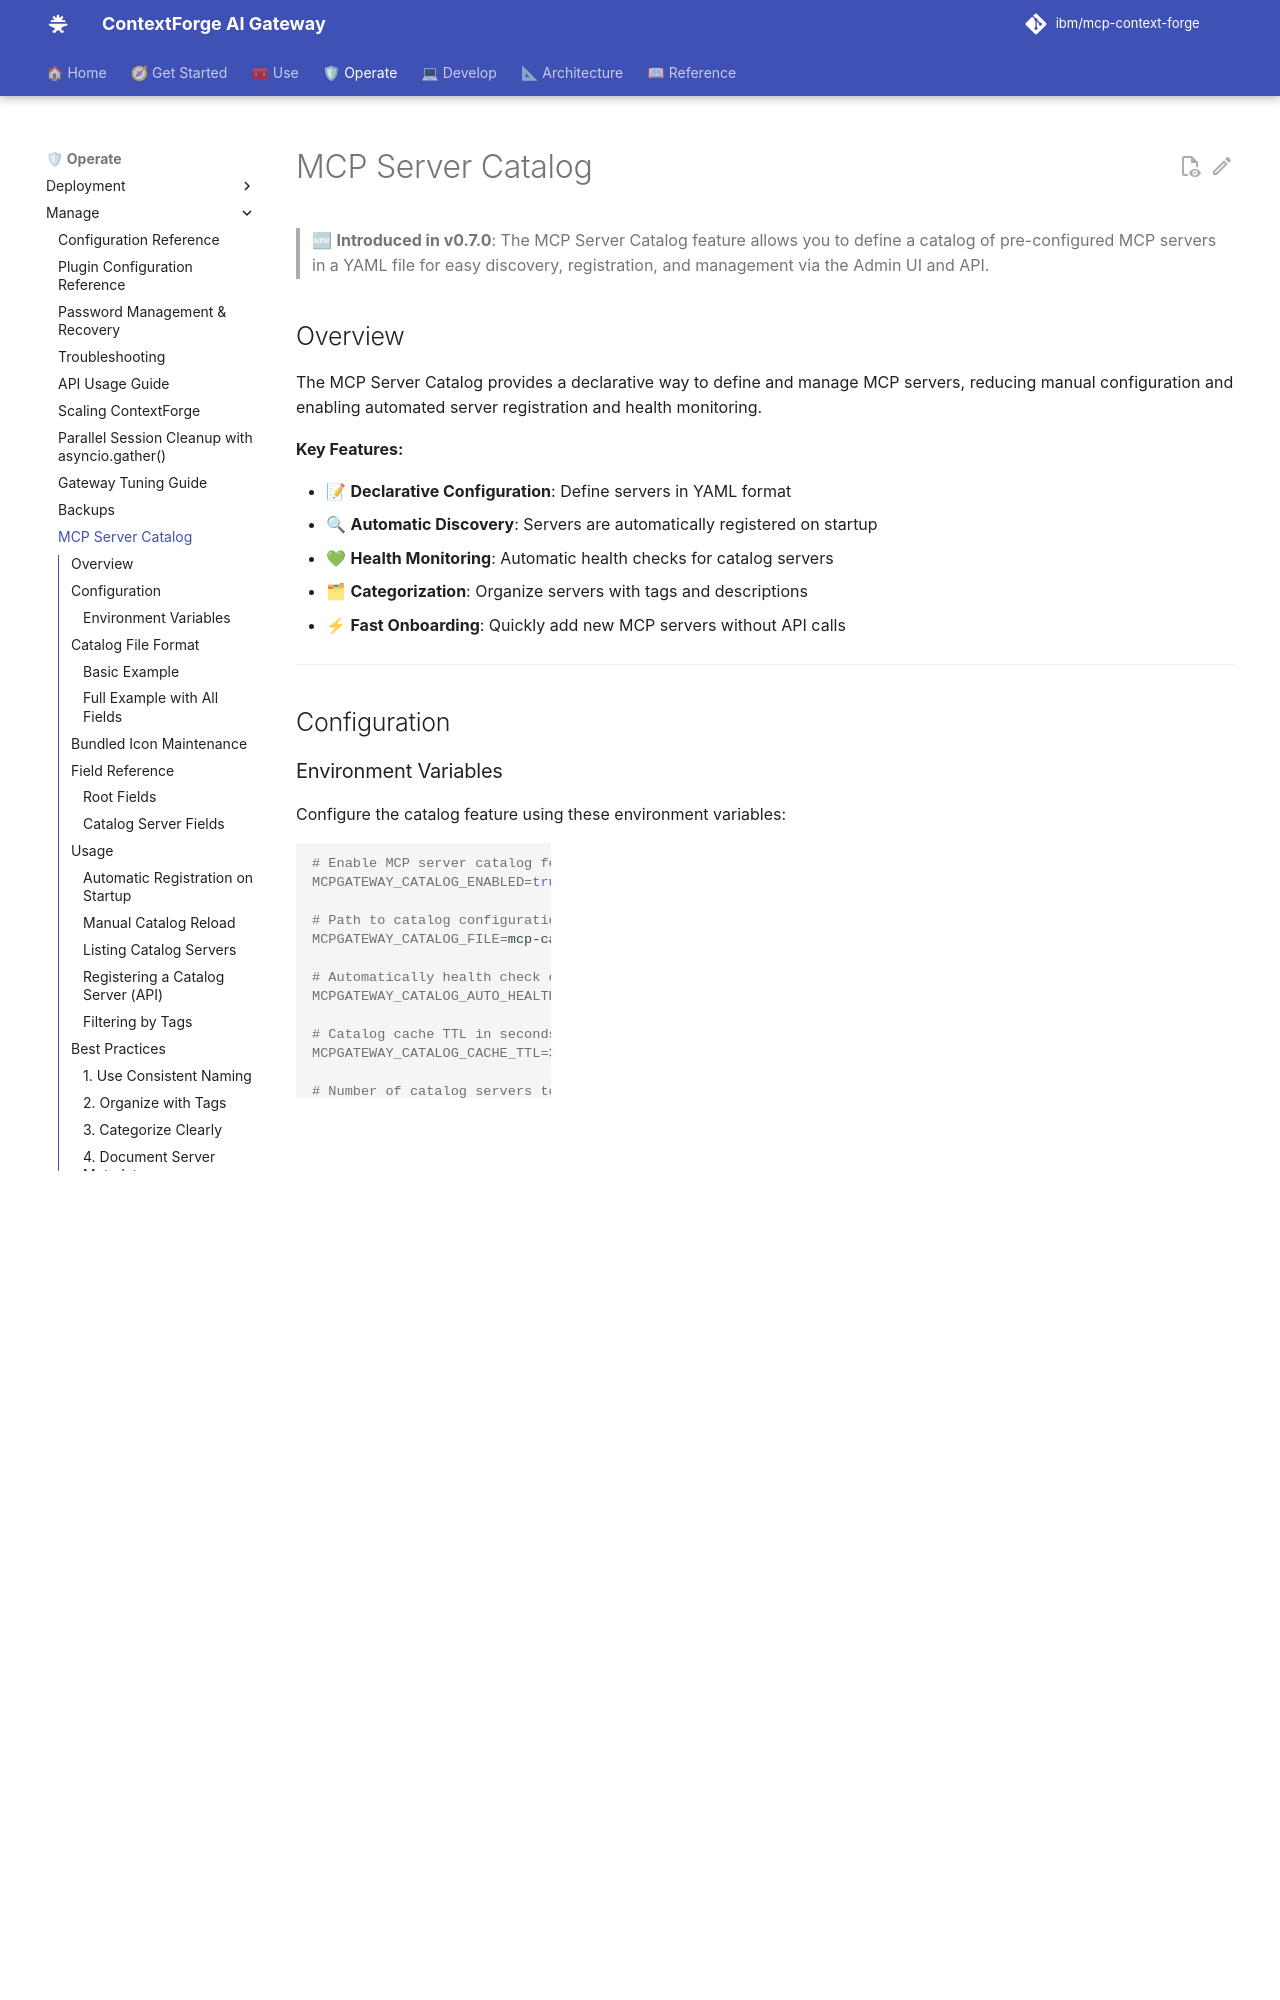

repository: IBM/mcp-context-forge · page: 1.1.x/manage/catalog/index.html · generator: mkdocs

# MCP Server Catalog

> 🆕 **Introduced in v0.7.0**: The MCP Server Catalog feature allows you to define a catalog of pre-configured MCP servers in a YAML file for easy discovery, registration, and management via the Admin UI and API.

## Overview

The MCP Server Catalog provides a declarative way to define and manage MCP servers, reducing manual configuration and enabling automated server registration and health monitoring.

**Key Features:**

- 📝 **Declarative Configuration**: Define servers in YAML format
- 🔍 **Automatic Discovery**: Servers are automatically registered on startup
- 💚 **Health Monitoring**: Automatic health checks for catalog servers
- 🗂 **Categorization**: Organize servers with tags and descriptions
- ⚡ **Fast Onboarding**: Quickly add new MCP servers without API calls

---

## Configuration

### Environment Variables

Configure the catalog feature using these environment variables:

```bash
# Enable MCP server catalog feature (default: true)
MCPGATEWAY_CATALOG_ENABLED=true

# Path to catalog configuration file (default: mcp-catalog.yml)
MCPGATEWAY_CATALOG_FILE=mcp-catalog.yml

# Automatically health check catalog servers (default: true)
MCPGATEWAY_CATALOG_AUTO_HEALTH_CHECK=true

# Catalog cache TTL in seconds (default: 3600)
MCPGATEWAY_CATALOG_CACHE_TTL=3600

# Number of catalog servers to display per page (default: 12)
MCPGATEWAY_CATALOG_PAGE_SIZE=12
```

---

## Catalog File Format

The catalog file uses YAML format with the following structure:

### Basic Example

```yaml
# mcp-catalog.yml
catalog_servers:

  - id: "time-server"
    name: "Time Server"
    category: "Utilities"
    url: "http://localhost:9000/sse"
    auth_type: "Open"
    provider: "Local"
    description: "Fast time server providing current time utilities"
    requires_api_key: false
    tags:

      - "utilities"
      - "time"
      - "development"

  - id: "git-server"
    name: "Git Server"
    category: "Software Development"
    url: "http://localhost:9001/sse"
    auth_type: "Open"
    provider: "Local"
    description: "Git repository MCP server"
    requires_api_key: false
    tags:

      - "git"
      - "version-control"
      - "development"

# Optional: Categories for UI filtering
categories:

  - Utilities
  - Software Development

# Optional: Auth types for UI filtering
auth_types:

  - Open
  - OAuth2.1
  - API Key
```
